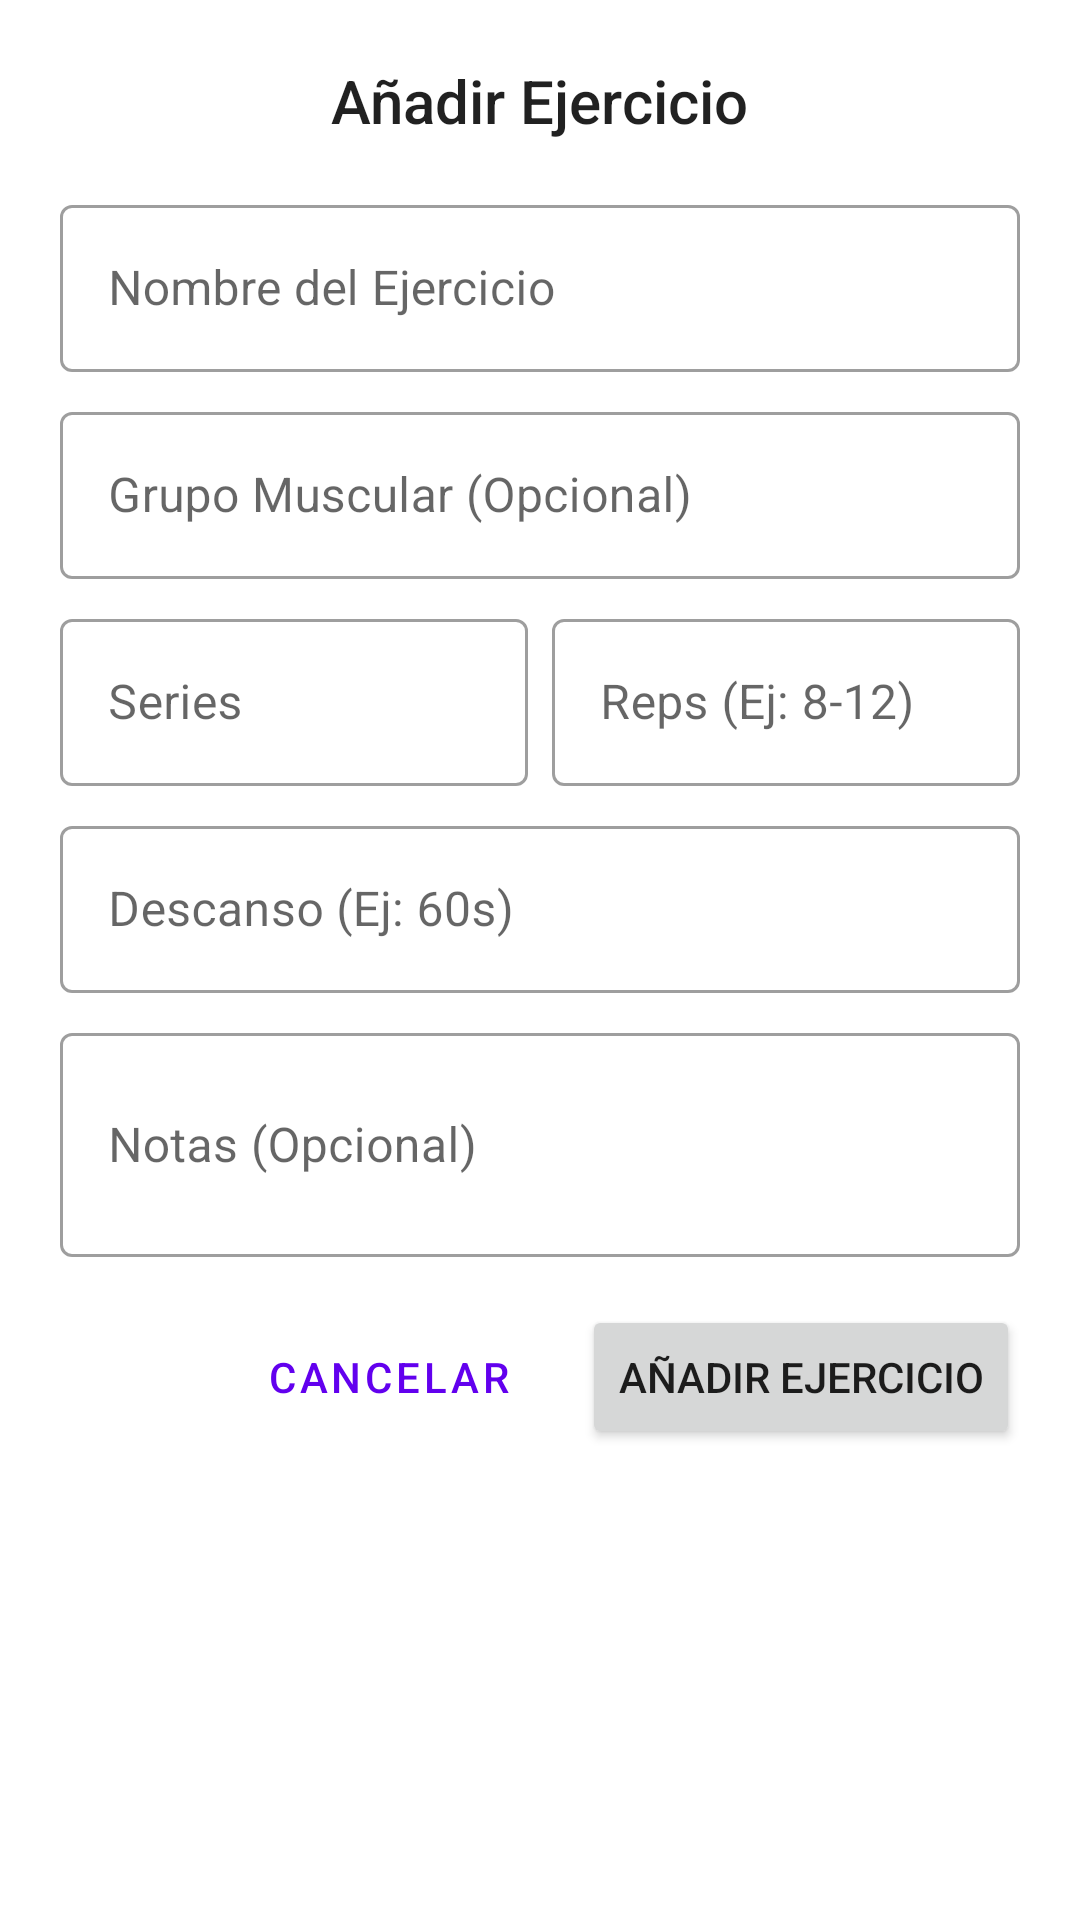

This screen was rendered from an Android layout file. Write that file and the resources it references.
<!-- AndroidManifest.xml: application theme Theme.GymTrack -->
<!-- res/layout/dialog_add_exercise.xml -->
<?xml version="1.0" encoding="utf-8"?>
<ScrollView xmlns:android="http://schemas.android.com/apk/res/android"
    xmlns:app="http://schemas.android.com/apk/res-auto"
    android:layout_width="match_parent"
    android:layout_height="wrap_content">

    <LinearLayout
        android:layout_width="match_parent"
        android:layout_height="wrap_content"
        android:orientation="vertical"
        android:padding="20dp">

        <TextView
            android:id="@+id/dialog_title_add_exercise"
            android:layout_width="wrap_content"
            android:layout_height="wrap_content"
            android:layout_gravity="center_horizontal"
            android:layout_marginBottom="16dp"
            android:text="Añadir Ejercicio"
            android:textAppearance="@style/TextAppearance.AppCompat.Title" />

        <com.google.android.material.textfield.TextInputLayout
            android:id="@+id/dialog_ex_input_name"
            style="@style/Widget.MaterialComponents.TextInputLayout.OutlinedBox"
            android:layout_width="match_parent"
            android:layout_height="wrap_content"
            android:layout_marginBottom="8dp"
            android:hint="Nombre del Ejercicio">

            <com.google.android.material.textfield.TextInputEditText
                android:id="@+id/dialog_ex_edit_name"
                android:layout_width="match_parent"
                android:layout_height="wrap_content"
                android:inputType="textCapWords" />
        </com.google.android.material.textfield.TextInputLayout>

        <com.google.android.material.textfield.TextInputLayout
            android:id="@+id/dialog_ex_input_group"
            style="@style/Widget.MaterialComponents.TextInputLayout.OutlinedBox"
            android:layout_width="match_parent"
            android:layout_height="wrap_content"
            android:layout_marginBottom="8dp"
            android:hint="Grupo Muscular (Opcional)">

            <com.google.android.material.textfield.TextInputEditText
                android:id="@+id/dialog_ex_edit_group"
                android:layout_width="match_parent"
                android:layout_height="wrap_content"
                android:inputType="textCapWords" />
        </com.google.android.material.textfield.TextInputLayout>

        <LinearLayout
            android:layout_width="match_parent"
            android:layout_height="wrap_content"
            android:baselineAligned="false"
            android:orientation="horizontal">

            <com.google.android.material.textfield.TextInputLayout
                android:id="@+id/dialog_ex_input_series"
                style="@style/Widget.MaterialComponents.TextInputLayout.OutlinedBox"
                android:layout_width="0dp"
                android:layout_height="wrap_content"
                android:layout_marginEnd="4dp"
                android:layout_marginBottom="8dp"
                android:layout_weight="1"
                android:hint="Series">

                <com.google.android.material.textfield.TextInputEditText
                    android:id="@+id/dialog_ex_edit_series"
                    android:layout_width="match_parent"
                    android:layout_height="wrap_content"
                    android:inputType="number" />
            </com.google.android.material.textfield.TextInputLayout>

            <com.google.android.material.textfield.TextInputLayout
                android:id="@+id/dialog_ex_input_reps"
                style="@style/Widget.MaterialComponents.TextInputLayout.OutlinedBox"
                android:layout_width="0dp"
                android:layout_height="wrap_content"
                android:layout_marginStart="4dp"
                android:layout_marginBottom="8dp"
                android:layout_weight="1"
                android:hint="Reps (Ej: 8-12)">

                <com.google.android.material.textfield.TextInputEditText
                    android:id="@+id/dialog_ex_edit_reps"
                    android:layout_width="match_parent"
                    android:layout_height="wrap_content"
                    android:inputType="text" />
            </com.google.android.material.textfield.TextInputLayout>
        </LinearLayout>

        <com.google.android.material.textfield.TextInputLayout
            android:id="@+id/dialog_ex_input_rest"
            style="@style/Widget.MaterialComponents.TextInputLayout.OutlinedBox"
            android:layout_width="match_parent"
            android:layout_height="wrap_content"
            android:layout_marginBottom="8dp"
            android:hint="Descanso (Ej: 60s)">

            <com.google.android.material.textfield.TextInputEditText
                android:id="@+id/dialog_ex_edit_rest"
                android:layout_width="match_parent"
                android:layout_height="wrap_content"
                android:inputType="text" />
        </com.google.android.material.textfield.TextInputLayout>

        <com.google.android.material.textfield.TextInputLayout
            android:id="@+id/dialog_ex_input_notes"
            style="@style/Widget.MaterialComponents.TextInputLayout.OutlinedBox"
            android:layout_width="match_parent"
            android:layout_height="wrap_content"
            android:layout_marginBottom="16dp"
            android:hint="Notas (Opcional)">

            <com.google.android.material.textfield.TextInputEditText
                android:id="@+id/dialog_ex_edit_notes"
                android:layout_width="match_parent"
                android:layout_height="wrap_content"
                android:inputType="textMultiLine|textCapSentences"
                android:minLines="2" />
        </com.google.android.material.textfield.TextInputLayout>

        
        <LinearLayout
            android:layout_width="match_parent"
            android:layout_height="wrap_content"
            android:gravity="end"
            android:orientation="horizontal">

            <Button
                android:id="@+id/dialog_ex_button_cancel"
                style="?attr/materialButtonOutlinedStyle"
                android:layout_width="wrap_content"
                android:layout_height="wrap_content"
                android:layout_marginEnd="8dp"
                android:text="Cancelar" />

            <Button
                android:id="@+id/dialog_ex_button_add"
                android:layout_width="wrap_content"
                android:layout_height="wrap_content"
                android:text="Añadir Ejercicio" />
        </LinearLayout>

    </LinearLayout>
</ScrollView>
<!-- resources referenced by this layout -->
<resources>
  <style name="Theme.GymTrack" parent="Theme.MaterialComponents.DayNight.DarkActionBar">
          
          <item name="colorPrimary">@color/purple_500</item>
          <item name="colorPrimaryVariant">@color/purple_700</item>
          <item name="colorOnPrimary">@color/white</item>
          
          <item name="colorSecondary">@color/teal_200</item>
          <item name="colorSecondaryVariant">@color/teal_700</item>
          <item name="colorOnSecondary">@color/black</item>
          
          <item name="android:statusBarColor">?attr/colorPrimaryVariant</item>
          
          <item name="windowActionBar">false</item>
          <item name="windowNoTitle">true</item>
      </style>
  <color name="purple_500">#FF6200EE</color>
  <color name="purple_700">#FF3700B3</color>
  <color name="white">#FFFFFFFF</color>
  <color name="teal_200">#FF03DAC5</color>
  <color name="teal_700">#FF018786</color>
  <color name="black">#FF000000</color>
</resources>
